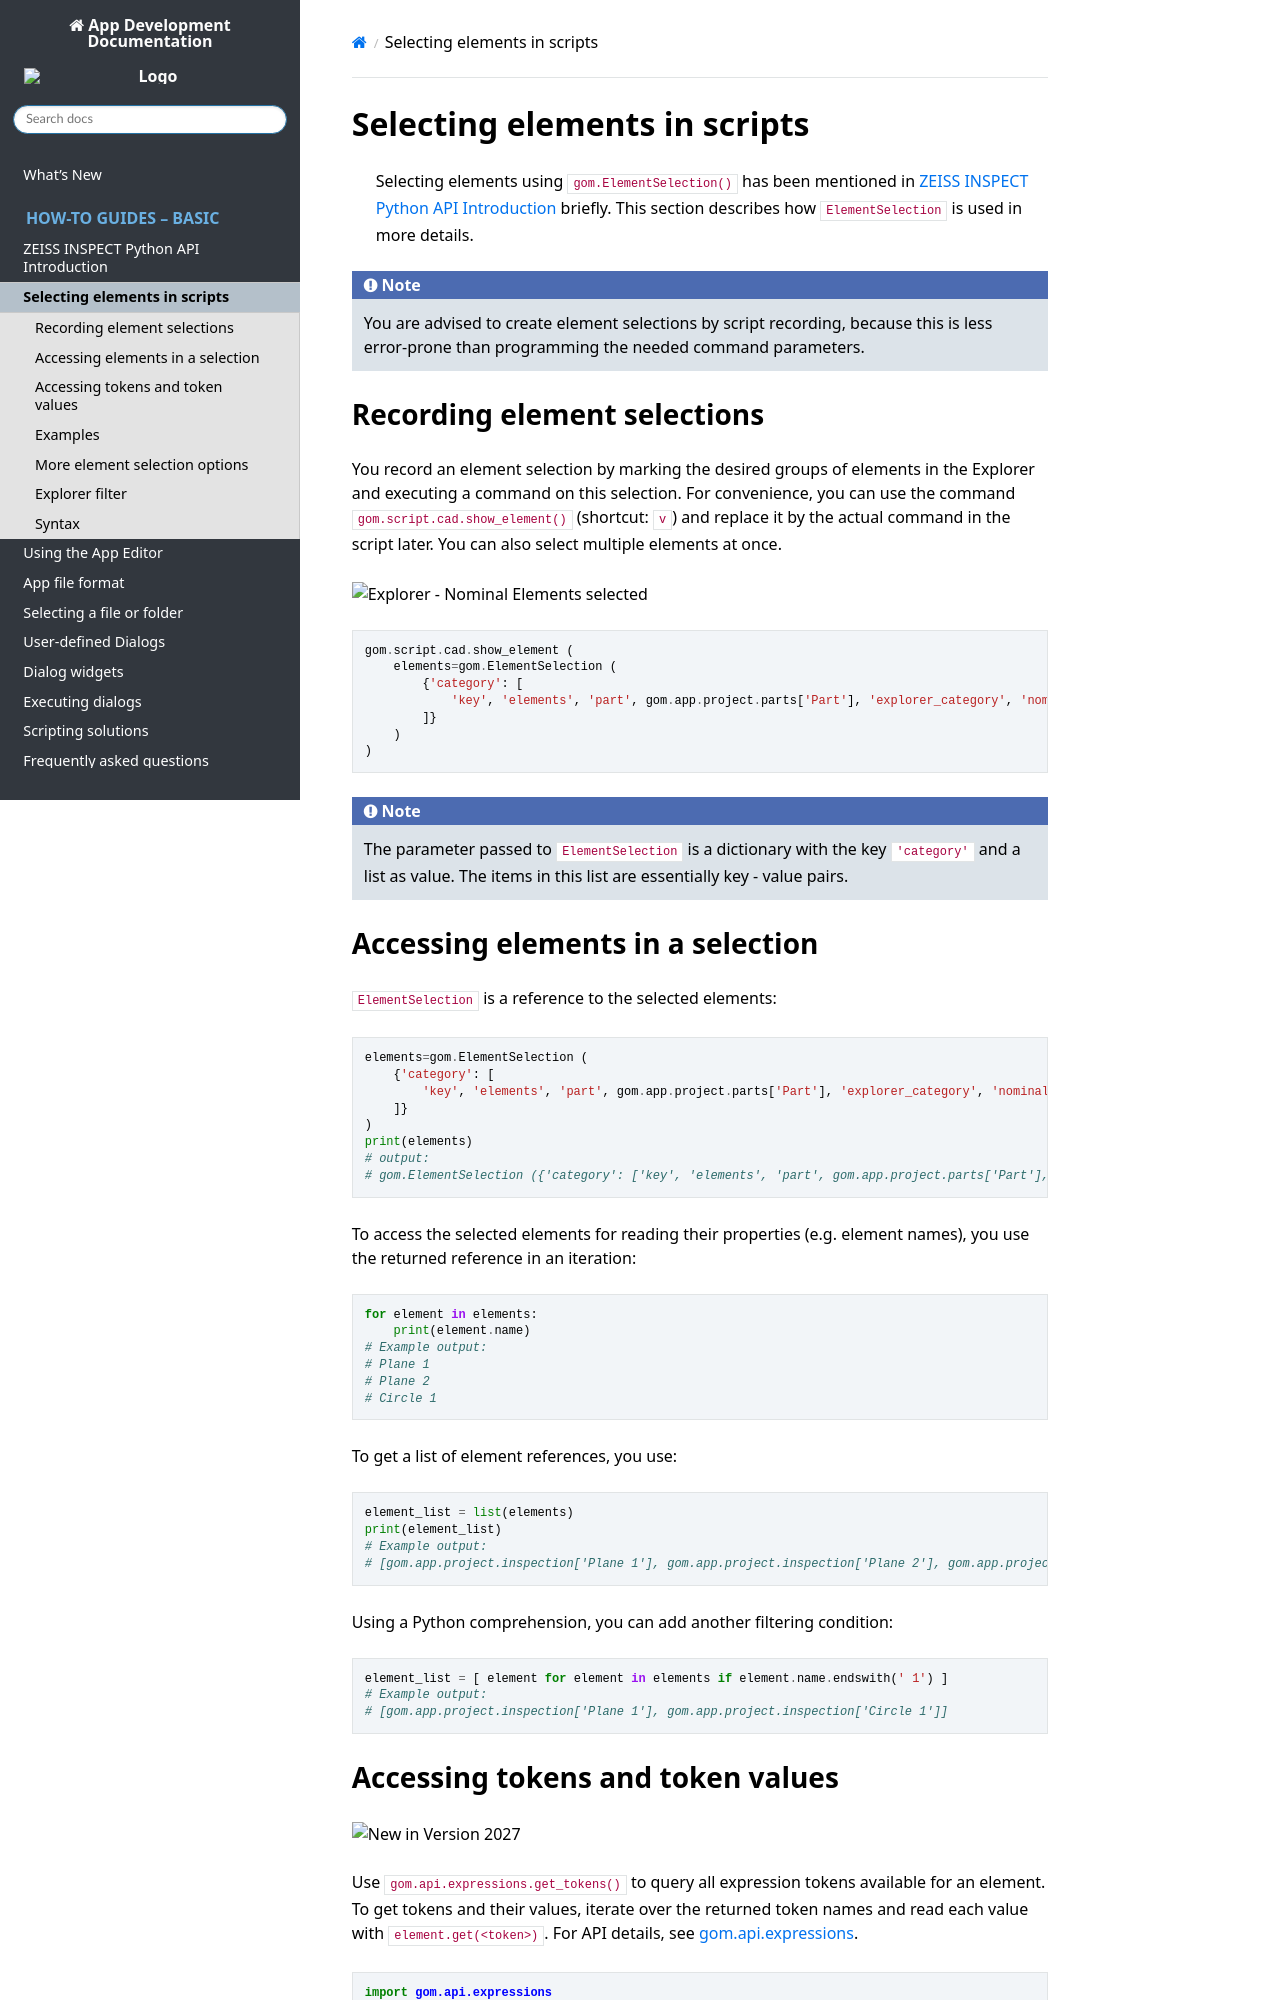

repository: ZEISS/zeiss-inspect-app-api · page: 20261127-news-custom-elements-main/howtos/python_api_introduction/selecting_elements.html · generator: sphinx

# Selecting elements in scripts

> Selecting elements using `gom.ElementSelection()` has been mentioned in [ZEISS INSPECT Python API Introduction](python_api_introduction.md) briefly. This section describes how `ElementSelection` is used in more details.

```{note}
You are advised to create element selections by script recording, because this is less error-prone than programming the needed command parameters.
```

## Recording element selections

You record an element selection by marking the desired groups of elements in the Explorer and executing a command on
this selection. For convenience, you can use the command `gom.script.cad.show_element()` (shortcut: `v`) and replace it
by the actual command in the script later. You can also select multiple elements at once.

![Explorer - Nominal Elements selected](assets/explorer-element_selection-1.png)

```{code-block} python
gom.script.cad.show_element (
    elements=gom.ElementSelection (
        {'category': [
            'key', 'elements', 'part', gom.app.project.parts['Part'], 'explorer_category', 'nominal'
        ]}
    )
)
```

```{note}
The parameter passed to `ElementSelection` is a dictionary with the key `'category'` and a list as value. The items in this list are essentially key - value pairs.
```

## Accessing elements in a selection

`ElementSelection` is a reference to the selected elements:

```{code-block} Python
elements=gom.ElementSelection (
    {'category': [
        'key', 'elements', 'part', gom.app.project.parts['Part'], 'explorer_category', 'nominal'
    ]}
)
print(elements)
# output: 
# gom.ElementSelection ({'category': ['key', 'elements', 'part', gom.app.project.parts['Part'], 'explorer_category', 'nominal']})
```

To access the selected elements for reading their properties (e.g. element names), you use the returned reference in an
iteration:

```{code-block} Python
for element in elements:
    print(element.name)
# Example output:
# Plane 1
# Plane 2
# Circle 1
```

To get a list of element references, you use:

```{code-block} Python
element_list = list(elements)
print(element_list)
# Example output: 
# [gom.app.project.inspection['Plane 1'], gom.app.project.inspection['Plane 2'], gom.app.project.inspection['Circle 1']]
```  

Using a Python comprehension, you can add another filtering condition:

```{code-block} Python
element_list = [ element for element in elements if element.name.endswith(' 1') ]
# Example output:
# [gom.app.project.inspection['Plane 1'], gom.app.project.inspection['Circle 1']]
```
